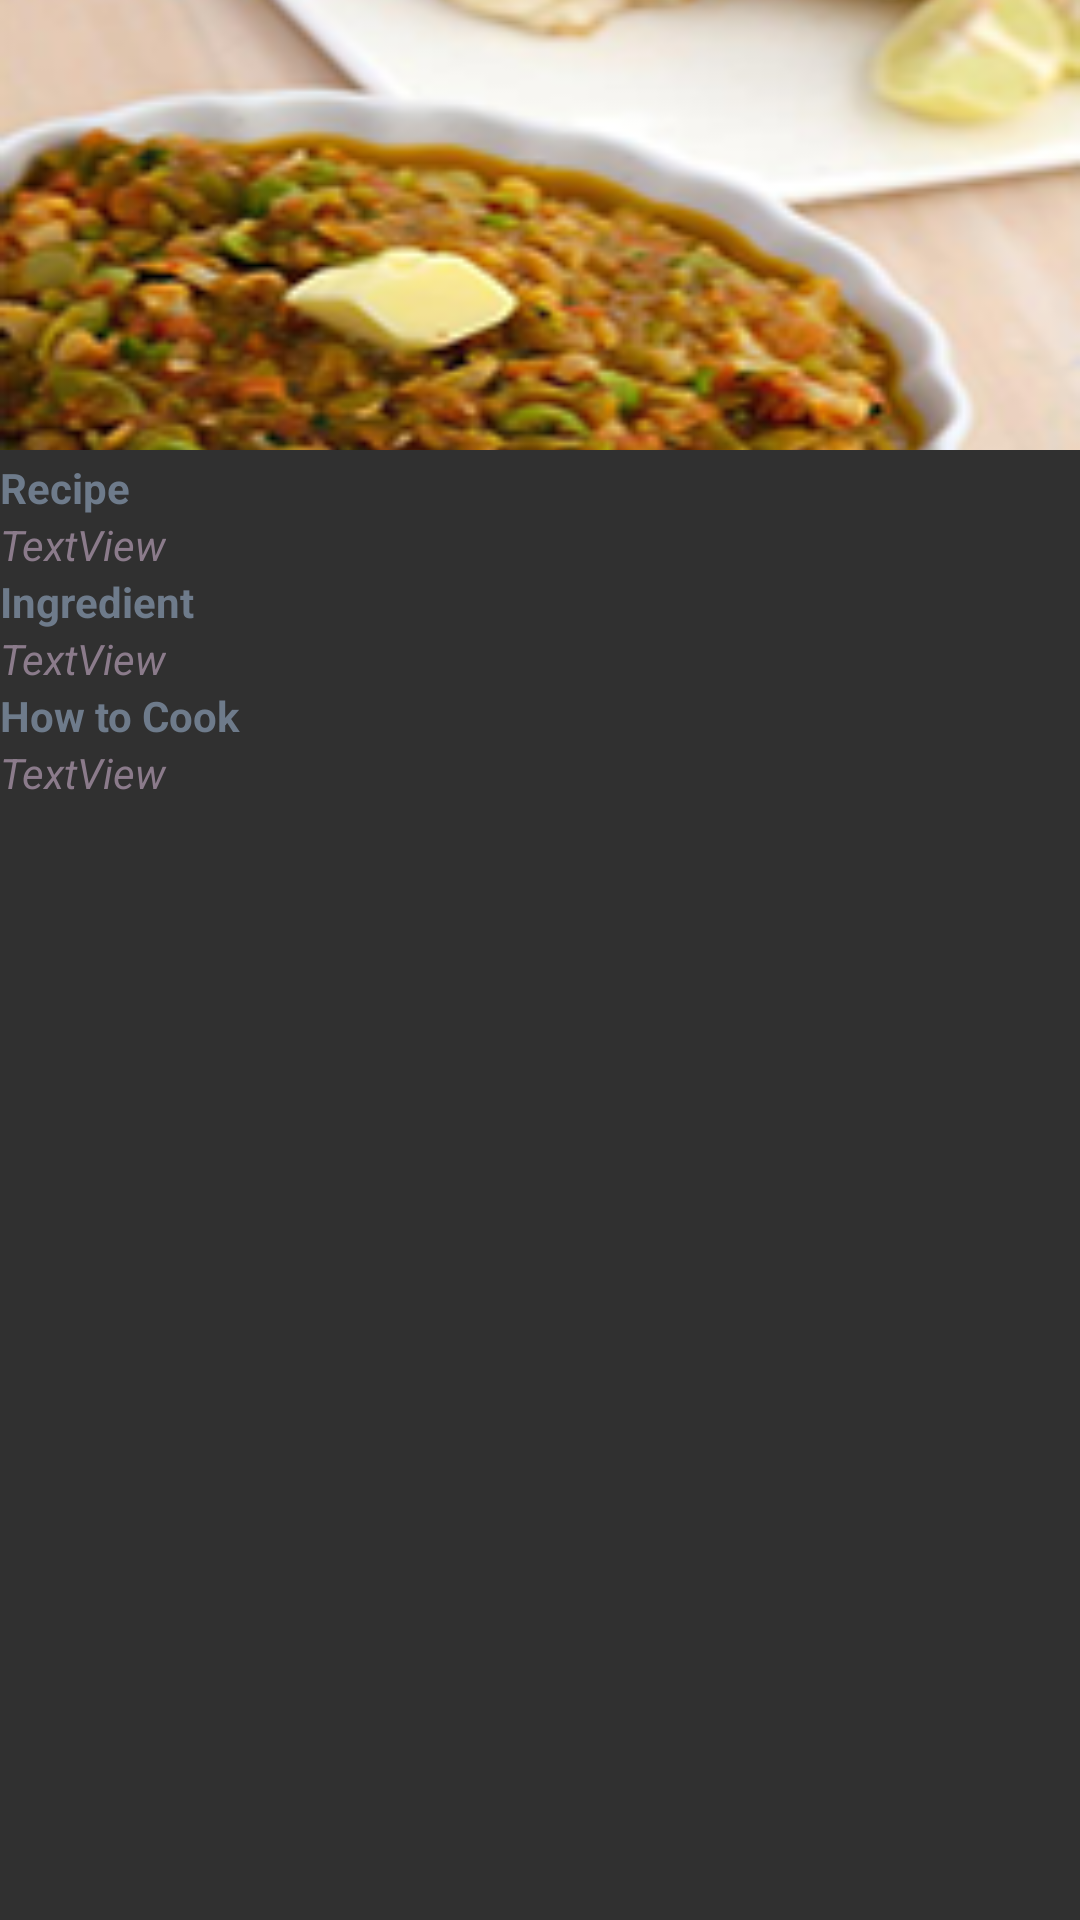

Write the Android layout XML for this screen, with the resource values it uses.
<!-- AndroidManifest.xml: application theme AppTheme -->
<!-- res/layout/receipe.xml -->
<?xml version="1.0" encoding="utf-8"?>
<RelativeLayout xmlns:android="http://schemas.android.com/apk/res/android"
    android:id="@+id/RelativeLayout1"
    android:layout_width="fill_parent"
    android:layout_height="fill_parent"
    android:orientation="vertical" >

    <ImageView
        android:id="@+id/iv_detail"
        android:layout_width="fill_parent"
        android:layout_height="150dp"
        android:scaleType="centerCrop"
        android:src="@drawable/jpavbhaji" />

    <ScrollView
        android:id="@+id/scrollView1"
        android:layout_width="fill_parent"
        android:layout_height="wrap_content"
        android:layout_below="@+id/iv_detail" >

        <LinearLayout
            android:layout_width="match_parent"
            android:layout_height="match_parent"
            android:orientation="vertical" >

            <TextView
                android:id="@+id/textView2"
                android:layout_width="wrap_content"
                android:layout_height="wrap_content"
                android:layout_alignParentLeft="true"
                android:layout_below="@+id/iv_detail"
                android:layout_marginTop="3dp"
                android:text="Recipe"
                android:textColor="#6e7b8b"
                android:textStyle="bold" />

            <TextView
                android:id="@+id/tvName"
                android:layout_width="wrap_content"
                android:layout_height="wrap_content"
                android:layout_alignParentLeft="true"
                android:layout_below="@+id/textView2"
                android:text="TextView"
                android:textColor="#8b7b8b"
                android:textStyle="italic" />

            <TextView
                android:id="@+id/tvTD"
                android:layout_width="wrap_content"
                android:layout_height="wrap_content"
                android:layout_alignParentLeft="true"
                android:layout_below="@+id/tvNama"
                android:text="Ingredient"
                android:textColor="#6e7b8b"
                android:textStyle="bold" />

            <TextView
                android:id="@+id/tvIngredient"
                android:layout_width="wrap_content"
                android:layout_height="wrap_content"
                android:layout_alignParentLeft="true"
                android:layout_below="@+id/tvTD"
                android:text="TextView"
                android:textColor="#8b7b8b"
                android:textStyle="italic" />

            <TextView
                android:id="@+id/tvK"
                android:layout_width="wrap_content"
                android:layout_height="wrap_content"
                android:layout_alignParentLeft="true"
                android:layout_below="@+id/tvBahan"
                android:text="How to Cook"
                android:textColor="#6e7b8b"
                android:textStyle="bold" />

            <TextView
                android:id="@+id/tvMethod"
                android:layout_width="fill_parent"
                android:layout_height="wrap_content"
                android:layout_alignParentLeft="true"
                android:layout_below="@+id/tvK"
                android:text="TextView"
                android:textColor="#8b7b8b"
                android:textStyle="italic" />
        </LinearLayout>
    </ScrollView>

</RelativeLayout>
<!-- resources referenced by this layout -->
<resources>
  <!-- drawable jpavbhaji: png bitmap (drawable, 88564 bytes) -->
  <style name="AppTheme" parent="Theme.AppCompat">
          
          <item name="colorPrimary">@color/colorPrimary</item>
          <item name="colorPrimaryDark">@color/colorPrimaryDark</item>
          <item name="colorAccent">@color/colorAccent</item>
      </style>
  <!-- not gathered from this repository: default colours our renderer supplied (Android Studio template values) -->
  <color name="colorPrimary">#FF6200EE</color>
  <color name="colorPrimaryDark">#FF3700B3</color>
  <color name="colorAccent">#FF03DAC5</color>
</resources>
